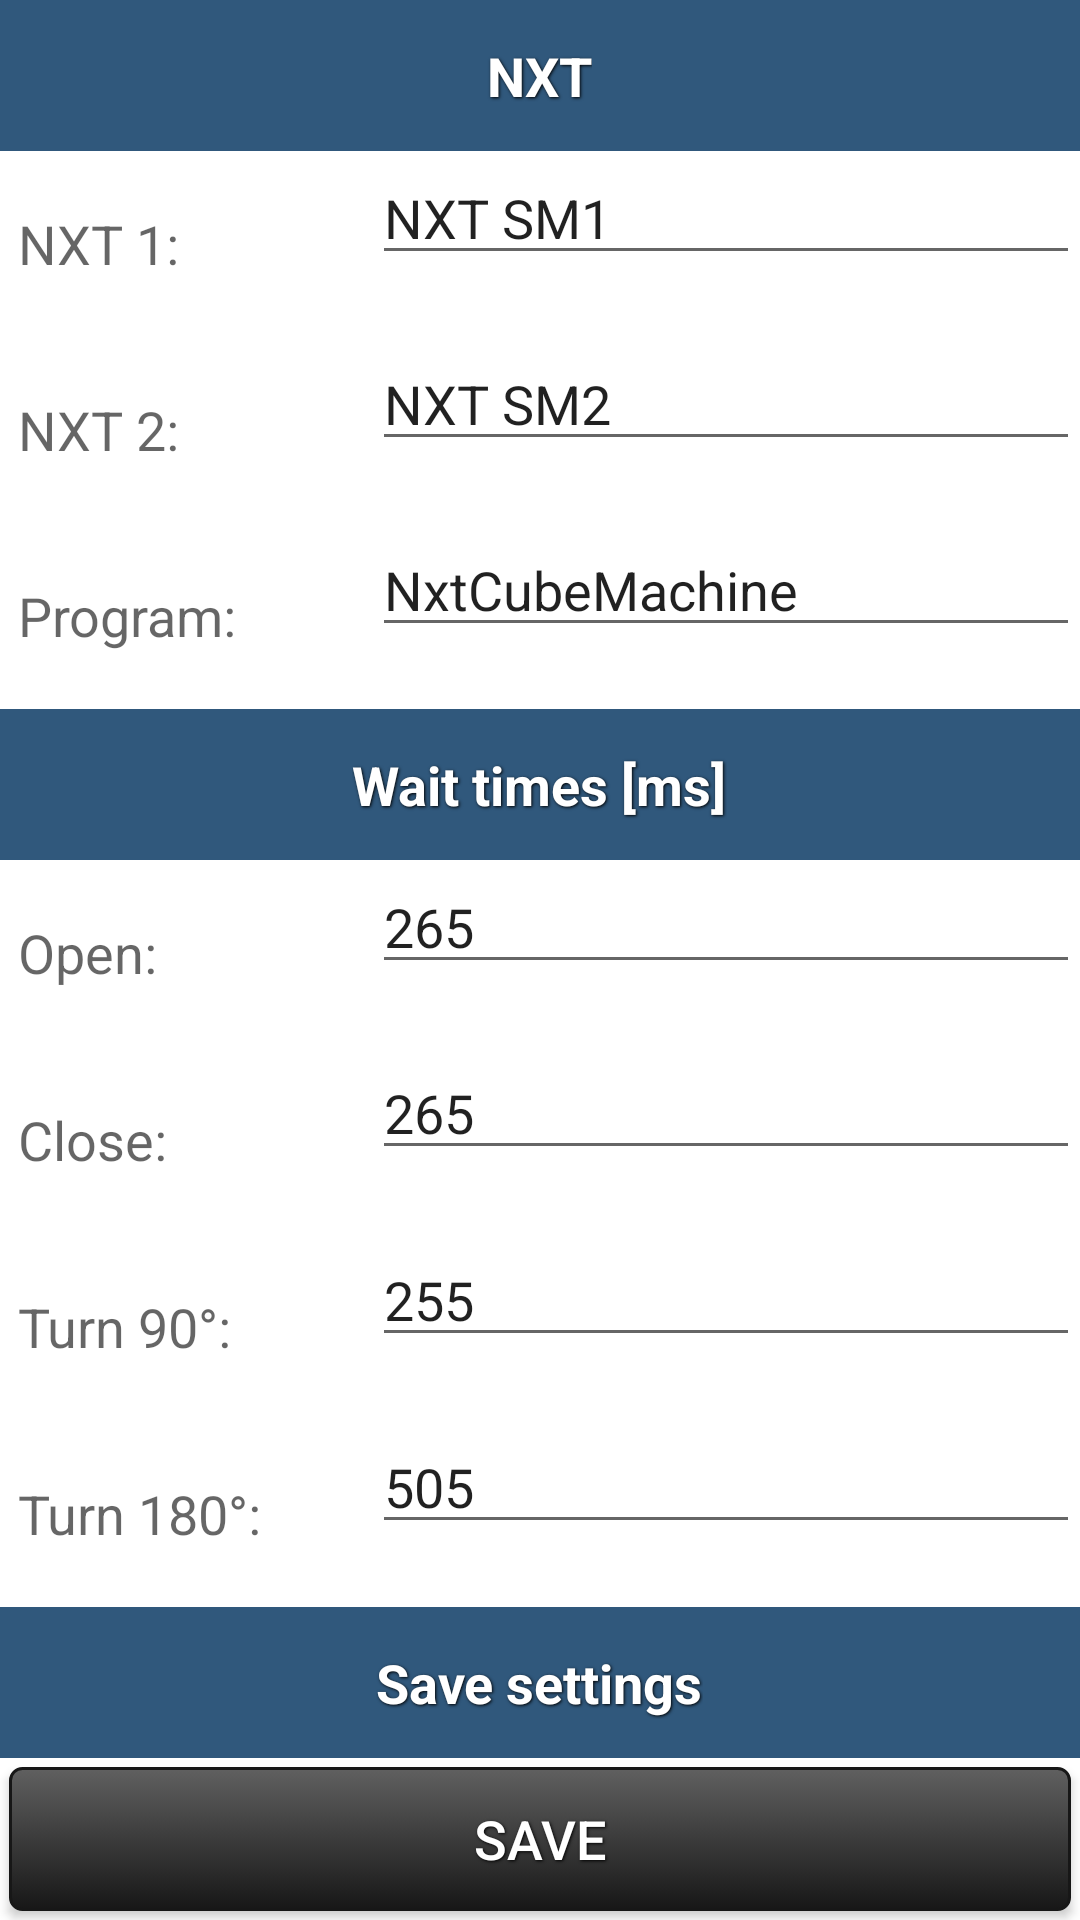

Here is an Android app screen rendered from its layout file. Give the layout XML and the strings, colors and styles it references.
<!-- AndroidManifest.xml: application theme Theme.NXTOpenCube -->
<!-- res/layout/activity_settings.xml -->
<?xml version="1.0" encoding="utf-8"?>
<TableLayout xmlns:android="http://schemas.android.com/apk/res/android" android:orientation="vertical" android:id="@+id/tableLayoutSettings" android:layout_width="match_parent" android:layout_height="match_parent">
    <TableRow android:gravity="center" android:id="@+id/tableRowSet1" android:background="@drawable/customborder1" android:layout_width="wrap_content" android:layout_height="wrap_content">
        <TextView android:textAppearance="?android:attr/textAppearanceLarge" android:layout_gravity="center" android:id="@+id/textViewTitle1" android:layout_width="wrap_content" android:layout_height="wrap_content" android:text="@string/settings_title1" android:color="#8080ff" style="@style/TitleText"/>
    </TableRow>
    <TableRow android:id="@+id/tableRowSet2" android:layout_width="wrap_content" android:layout_height="wrap_content" android:layout_weight="1">
        <TextView android:textAppearance="?android:attr/textAppearanceMedium" android:layout_gravity="center" android:id="@+id/textViewLabelNxt1" android:layout_width="0dp" android:layout_height="wrap_content" android:layout_marginLeft="6dp" android:text="@string/settings_labelnxt1" android:layout_weight="1"/>
        <EditText android:id="@+id/editTextNxt1" android:layout_width="0dp" android:layout_height="wrap_content" android:text="@string/value_nxtname1" android:ems="10" android:layout_weight="2" android:inputType="text"/>
    </TableRow>
    <TableRow android:id="@+id/tableRowSet3" android:layout_width="wrap_content" android:layout_height="wrap_content" android:layout_weight="1">
        <TextView android:textAppearance="?android:attr/textAppearanceMedium" android:layout_gravity="center" android:id="@+id/textViewLabelNxt2" android:layout_width="0dp" android:layout_height="wrap_content" android:layout_marginLeft="6dp" android:text="@string/settings_labelnxt2" android:layout_weight="1"/>
        <EditText android:id="@+id/editTextNxt2" android:layout_width="0dp" android:layout_height="wrap_content" android:text="@string/value_nxtname2" android:ems="10" android:layout_weight="2" android:inputType="text"/>
    </TableRow>
    <TableRow android:id="@+id/tableRowSet4" android:layout_width="wrap_content" android:layout_height="wrap_content" android:layout_weight="1">
        <TextView android:textAppearance="?android:attr/textAppearanceMedium" android:layout_gravity="center" android:id="@+id/textViewLabelProgname" android:layout_width="0dp" android:layout_height="wrap_content" android:layout_marginLeft="6dp" android:text="@string/settings_labelprogram" android:layout_weight="1"/>
        <EditText android:id="@+id/editTextProgname" android:layout_width="0dp" android:layout_height="wrap_content" android:text="@string/value_progname" android:ems="10" android:layout_weight="2" android:inputType="text"/>
    </TableRow>
    <TableRow android:gravity="center" android:id="@+id/tableRowSet5" android:background="@drawable/customborder1" android:layout_width="wrap_content" android:layout_height="wrap_content">
        <TextView android:textAppearance="?android:attr/textAppearanceLarge" android:layout_gravity="center" android:id="@+id/textViewTitle2" android:layout_width="wrap_content" android:layout_height="wrap_content" android:text="@string/settings_title2" android:color="#8080ff" style="@style/TitleText"/>
    </TableRow>
    <TableRow android:id="@+id/tableRowSet6" android:layout_width="wrap_content" android:layout_height="wrap_content" android:layout_weight="1">
        <TextView android:textAppearance="?android:attr/textAppearanceMedium" android:layout_gravity="center" android:id="@+id/textViewLabelWaitOpen" android:layout_width="0dp" android:layout_height="wrap_content" android:layout_marginLeft="6dp" android:text="@string/settings_labelwaitopen" android:layout_weight="1"/>
        <EditText android:id="@+id/editTextWaitOpen" android:layout_width="0dp" android:layout_height="wrap_content" android:text="@string/value_waitopen" android:ems="10" android:layout_weight="2" android:inputType="number"/>
    </TableRow>
    <TableRow android:id="@+id/tableRowSet7" android:layout_width="wrap_content" android:layout_height="wrap_content" android:layout_weight="1">
        <TextView android:textAppearance="?android:attr/textAppearanceMedium" android:layout_gravity="center" android:id="@+id/textViewLabelWaitClose" android:layout_width="0dp" android:layout_height="wrap_content" android:layout_marginLeft="6dp" android:text="@string/settings_labelwaitclose" android:layout_weight="1"/>
        <EditText android:id="@+id/editTextWaitClose" android:layout_width="0dp" android:layout_height="wrap_content" android:text="@string/value_waitclose" android:ems="10" android:layout_weight="2" android:inputType="number"/>
    </TableRow>
    <TableRow android:id="@+id/tableRowSet8" android:layout_width="wrap_content" android:layout_height="wrap_content" android:layout_weight="1">
        <TextView android:textAppearance="?android:attr/textAppearanceMedium" android:layout_gravity="center" android:id="@+id/textViewLabelWaitTurn" android:layout_width="0dp" android:layout_height="wrap_content" android:layout_marginLeft="6dp" android:text="@string/settings_labelwaitturn" android:layout_weight="1"/>
        <EditText android:id="@+id/editTextWaitTurn" android:layout_width="0dp" android:layout_height="wrap_content" android:text="@string/value_waitturn" android:ems="10" android:layout_weight="2" android:inputType="number"/>
    </TableRow>
    <TableRow android:id="@+id/tableRowSet9" android:layout_width="wrap_content" android:layout_height="wrap_content" android:layout_weight="1">
        <TextView android:textAppearance="?android:attr/textAppearanceMedium" android:layout_gravity="center" android:id="@+id/textViewLabelWaitDoubleTurn" android:layout_width="0dp" android:layout_height="wrap_content" android:layout_marginLeft="6dp" android:text="@string/settings_labelwaitdoubleturn" android:layout_weight="1"/>
        <EditText android:id="@+id/editTextWaitDoubleTurn" android:layout_width="0dp" android:layout_height="wrap_content" android:text="@string/value_waitdoubleturn" android:ems="10" android:layout_weight="2" android:inputType="number"/>
    </TableRow>
    <TableRow android:gravity="center" android:id="@+id/tableRowSet10" android:background="@drawable/customborder1" android:layout_width="wrap_content" android:layout_height="wrap_content">
        <TextView android:textAppearance="?android:attr/textAppearanceLarge" android:layout_gravity="center" android:id="@+id/textViewTitle3" android:layout_width="wrap_content" android:layout_height="wrap_content" android:text="@string/settings_title3" android:color="#8080ff" style="@style/TitleText"/>
    </TableRow>
    <TableRow android:gravity="center" android:id="@+id/tableRowSet11" android:layout_width="wrap_content" android:layout_height="wrap_content">
        <Button android:id="@+id/buttonSettingsSave" android:background="@drawable/custombutton1" android:layout_width="wrap_content" android:layout_height="wrap_content" android:text="@string/settings_buttonsave" android:layout_weight="1" style="@style/ButtonText"/>
    </TableRow>
</TableLayout>
<!-- resources referenced by this layout -->
<resources>
  <!-- drawable customborder1 (drawable) -->
  <?xml version="1.0" encoding="utf-8"?>
  <shape xmlns:android="http://schemas.android.com/apk/res/android" android:shape="rectangle">
      <padding android:left="10dp" android:top="10dp" android:right="10dp" android:bottom="10dp"/>
      <solid android:color="#30587c"/>
  </shape>
  <string name="settings_buttonsave">Save</string>
  <string name="settings_labelnxt1">NXT 1:</string>
  <string name="settings_labelnxt2">NXT 2:</string>
  <string name="settings_labelprogram">Program:</string>
  <string name="settings_labelwaitclose">Close:</string>
  <string name="settings_labelwaitdoubleturn">Turn 180°:</string>
  <string name="settings_labelwaitopen">Open:</string>
  <string name="settings_labelwaitturn">Turn 90°:</string>
  <string name="settings_title1">NXT</string>
  <string name="settings_title2">Wait times [ms]</string>
  <string name="settings_title3">Save settings</string>
  <string name="value_nxtname1">NXT SM1</string>
  <string name="value_nxtname2">NXT SM2</string>
  <string name="value_progname">NxtCubeMachine</string>
  <string name="value_waitclose">265</string>
  <string name="value_waitdoubleturn">505</string>
  <string name="value_waitopen">265</string>
  <string name="value_waitturn">255</string>
  <style name="ButtonText">
          <item name="android:textSize">18sp</item>
          <item name="android:textStyle">normal</item>
          <item name="android:textColor">#ffffff</item>
          <item name="android:gravity">center</item>
          <item name="android:layout_width">match_parent</item>
          <item name="android:layout_height">wrap_content</item>
          <item name="android:layout_margin">3dp</item>
          <item name="android:shadowColor">#000000</item>
          <item name="android:shadowDx">1</item>
          <item name="android:shadowDy">1</item>
          <item name="android:shadowRadius">2</item>
      </style>
  <style name="TitleText">
          <item name="android:textSize">18sp</item>
          <item name="android:textStyle">bold</item>
          <item name="android:textColor">#ffffff</item>
          <item name="android:gravity">center</item>
          <item name="android:layout_width">match_parent</item>
          <item name="android:layout_height">wrap_content</item>
          <item name="android:layout_margin">3dp</item>
          <item name="android:shadowColor">#000000</item>
          <item name="android:shadowDx">1</item>
          <item name="android:shadowDy">1</item>
          <item name="android:shadowRadius">2</item>
      </style>
  <style name="Theme.NXTOpenCube" parent="Theme.MaterialComponents.DayNight.DarkActionBar">
          
          <item name="colorPrimary">#30587c</item>
          <item name="colorPrimaryVariant">@color/purple_700</item>
          <item name="colorOnPrimary">@color/white</item>
          
          <item name="colorSecondary">@color/teal_200</item>
          <item name="colorSecondaryVariant">@color/teal_700</item>
          <item name="colorOnSecondary">@color/black</item>
          
          <item name="android:statusBarColor" tools:targetApi="21">?attr/colorPrimaryVariant</item>
          
      </style>
  <!-- not gathered from this repository: default colours our renderer supplied (Android Studio template values) -->
  <color name="purple_700">#FF3700B3</color>
  <color name="teal_200">#FF03DAC5</color>
  <color name="teal_700">#FF018786</color>
  <color name="black">#FF000000</color>
  <color name="white">#FFFFFFFF</color>
</resources>
